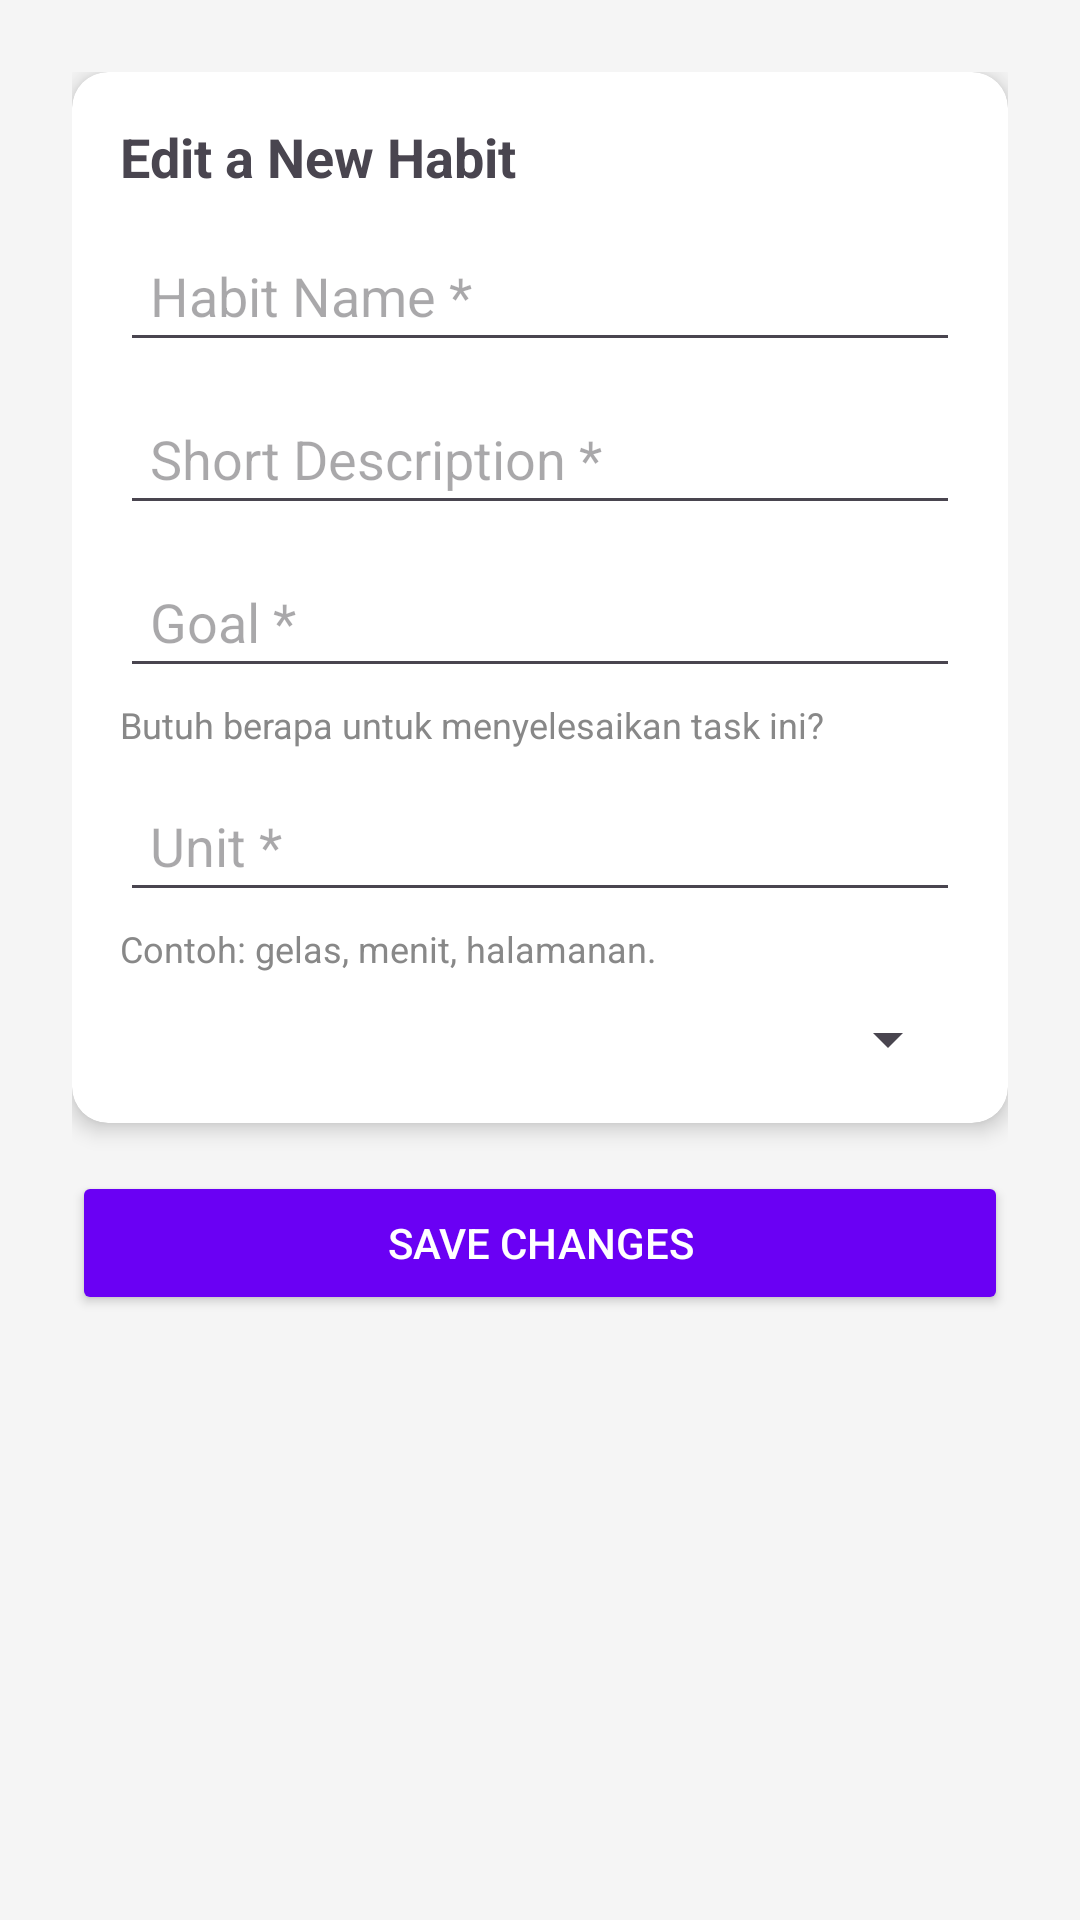

Here is an Android app screen rendered from its layout file. Give the layout XML and the strings, colors and styles it references.
<!-- AndroidManifest.xml: application theme Theme.Habittracker_SEMOGABERUNTUNG -->
<!-- res/layout/fragment_edit_habit.xml -->
<?xml version="1.0" encoding="utf-8"?>
<layout xmlns:android="http://schemas.android.com/apk/res/android"
    xmlns:app="http://schemas.android.com/apk/res-auto">

    <data>

    </data>

<ScrollView
    android:layout_width="match_parent"
    android:layout_height="match_parent"
    android:background="#F5F5F5">

    <LinearLayout
        android:layout_width="match_parent"
        android:layout_height="wrap_content"
        android:orientation="vertical"
        android:padding="24dp">

        <androidx.cardview.widget.CardView
            android:layout_width="match_parent"
            android:layout_height="wrap_content"
            app:cardCornerRadius="12dp"
            app:cardElevation="4dp">

            <LinearLayout
                android:layout_width="match_parent"
                android:layout_height="wrap_content"
                android:orientation="vertical"
                android:padding="16dp">

                <TextView
                    android:layout_width="wrap_content"
                    android:layout_height="wrap_content"
                    android:text="Edit a New Habit"
                    android:textSize="18sp"
                    android:textStyle="bold"
                    android:layout_marginBottom="12dp"/>

                <EditText
                    android:id="@+id/etName"
                    android:layout_width="match_parent"
                    android:layout_height="wrap_content"
                    android:hint="Habit Name *"
                    android:padding="10dp"/>

                <EditText
                    android:id="@+id/etDescription"
                    android:layout_width="match_parent"
                    android:layout_height="wrap_content"
                    android:hint="Short Description *"
                    android:layout_marginTop="10dp"
                    android:padding="10dp"/>

                <EditText
                    android:id="@+id/etGoal"
                    android:layout_width="match_parent"
                    android:layout_height="wrap_content"
                    android:hint="Goal *"
                    android:inputType="number"
                    android:layout_marginTop="10dp"
                    android:padding="10dp"/>

                <TextView
                    android:layout_width="wrap_content"
                    android:layout_height="wrap_content"
                    android:text="Butuh berapa untuk menyelesaikan task ini?"
                    android:textSize="12sp"
                    android:textColor="#888888"
                    android:layout_marginTop="4dp"/>

                <EditText
                    android:id="@+id/etUnit"
                    android:layout_width="match_parent"
                    android:layout_height="wrap_content"
                    android:hint="Unit *"
                    android:layout_marginTop="10dp"
                    android:padding="10dp"/>

                <TextView
                    android:layout_width="wrap_content"
                    android:layout_height="wrap_content"
                    android:text="Contoh: gelas, menit, halamanan."
                    android:textSize="12sp"
                    android:textColor="#888888"
                    android:layout_marginTop="4dp"/>

                <Spinner
                    android:id="@+id/spinnerIcon"
                    android:layout_width="match_parent"
                    android:layout_height="wrap_content"
                    android:layout_marginTop="10dp"/>

            </LinearLayout>
        </androidx.cardview.widget.CardView>

        <Button
            android:id="@+id/btnSave"
            android:layout_width="match_parent"
            android:layout_height="wrap_content"
            android:text="Save Changes"
            android:textColor="@android:color/white"
            android:backgroundTint="#6A00F4"
            android:layout_marginTop="16dp"/>

    </LinearLayout>
</ScrollView>
</layout>
<!-- resources referenced by this layout -->
<resources>
  <style name="Theme.Habittracker_SEMOGABERUNTUNG" parent="Base.Theme.Habittracker_SEMOGABERUNTUNG" />
  <style name="Base.Theme.Habittracker_SEMOGABERUNTUNG" parent="Theme.Material3.DayNight.NoActionBar">
          
          
      </style>
</resources>
